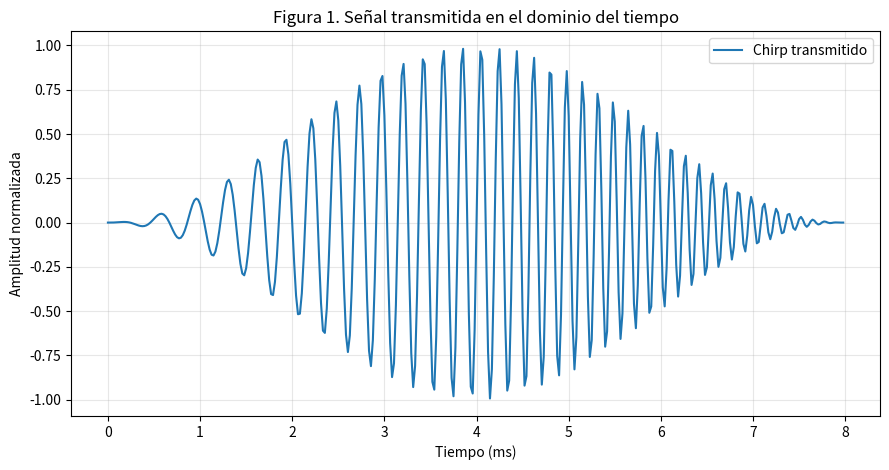
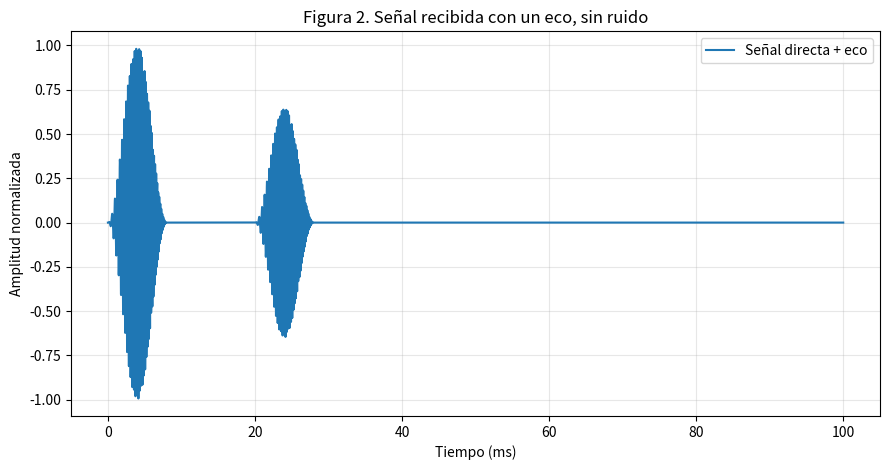
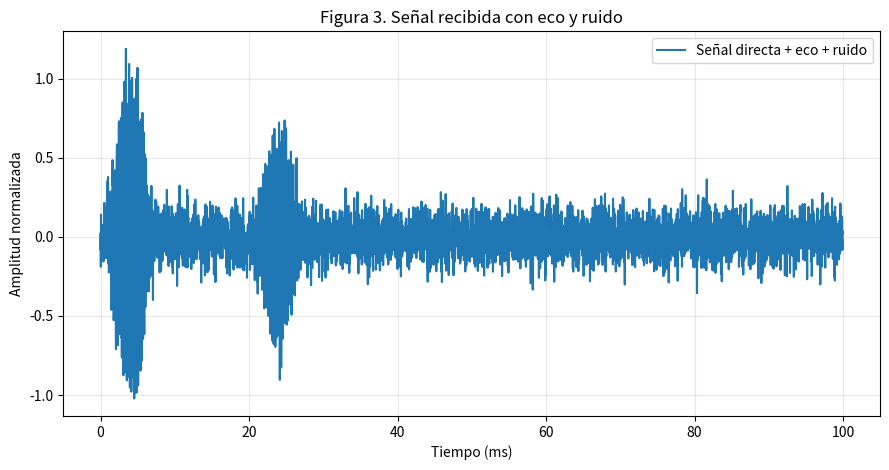
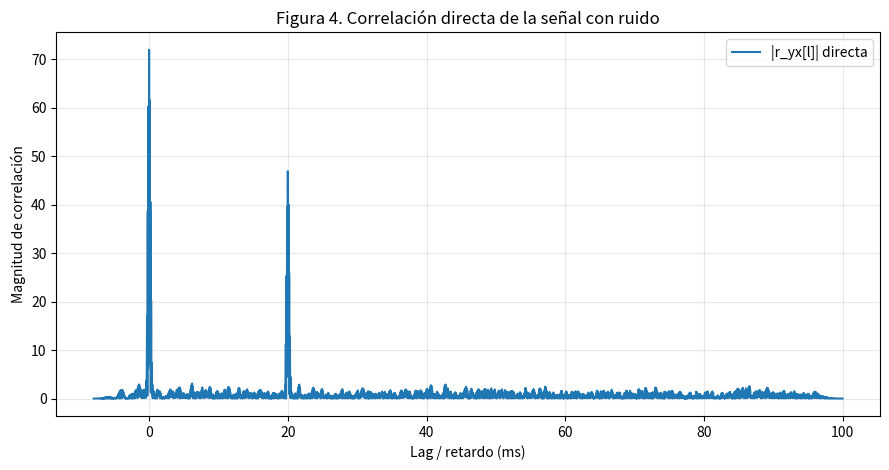
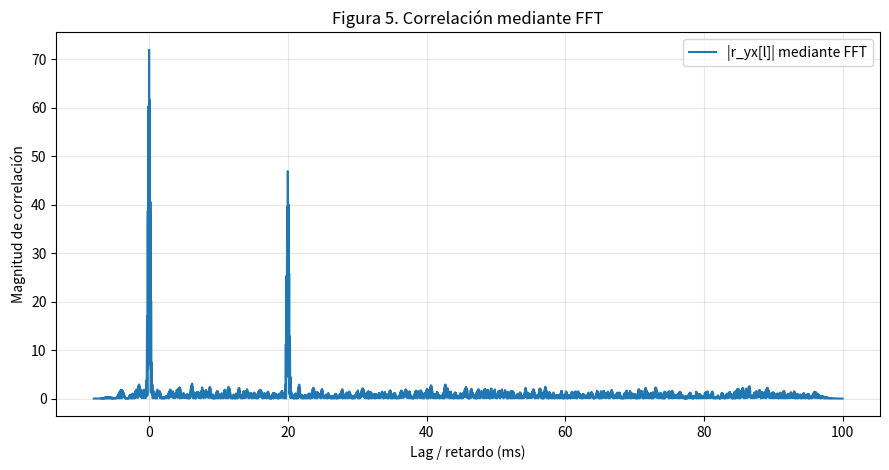
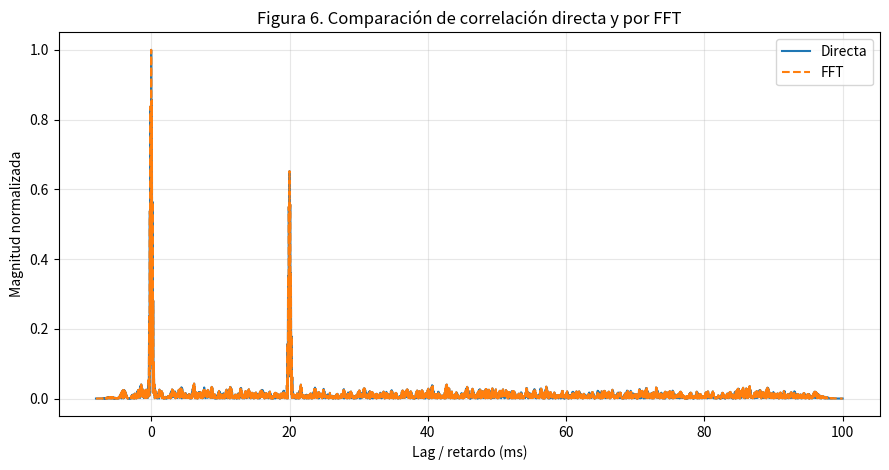
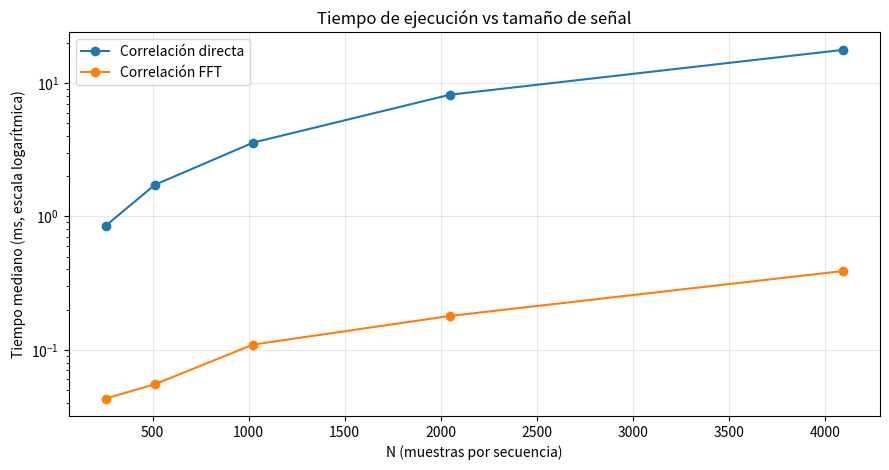
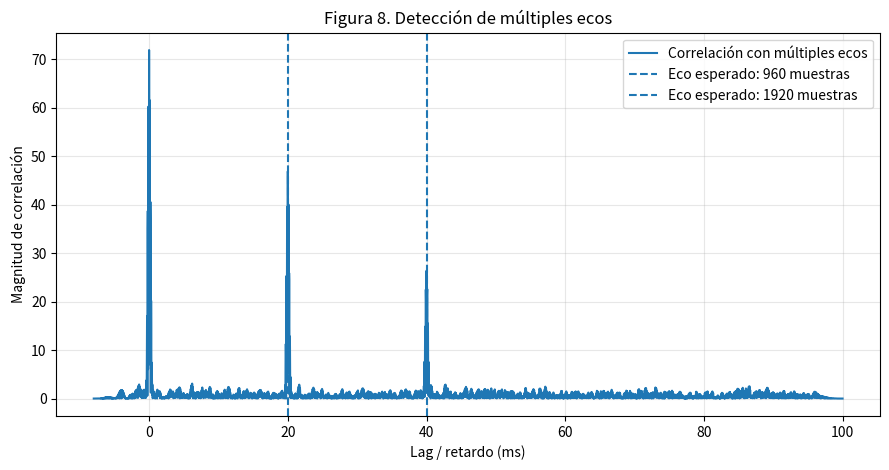
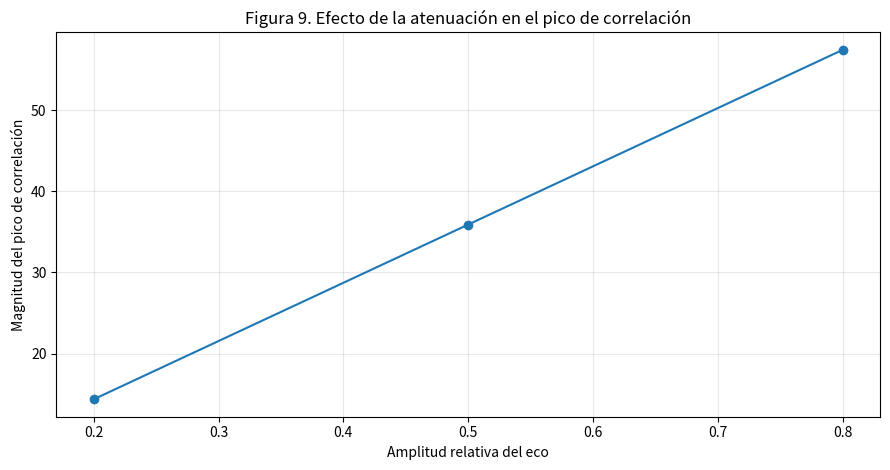

Recreate these plots in Python, in order.
"""
Convencion de correlacion usada:
    r_yx[l] = sum_n y[n+l] * conj(x[n])
De esta forma, un eco y[n] = a*x[n-D] produce un pico en lag l = +D.
"""

from pathlib import Path
import csv
import time
import numpy as np
import matplotlib.pyplot as plt



# Parametros globales del experimento
FS = 48_000                 # Hz
DURACION_CHIRP = 8e-3       # s
F_INICIAL = 2_000           # Hz
F_FINAL = 8_000             # Hz
AMPLITUD_TX = 1.0
DURACION_REGISTRO = 0.100   # s
RETARDO_1 = 0.020           # s -> 960 muestras a 48 kHz
RETARDO_2 = 0.040           # s -> 1920 muestras a 48 kHz
AMPLITUD_ECO_1 = 0.65
AMPLITUD_ECO_2 = 0.35
RUIDO_STD = 0.10
SEMILLA = 2026
VELOCIDAD_SONIDO = 343.0    # m/s, solo para relacionar retardo con distancia


# Generacion y simulacion de senales
def generar_senal(fs=FS, duracion=DURACION_CHIRP, f0=F_INICIAL,
                  f1=F_FINAL, amplitud=AMPLITUD_TX):
    """Genera un chirp lineal  f0 -> f1  con ventana de Hann."""
    n_muestras = int(round(fs * duracion))
    t = np.arange(n_muestras) / fs
    duracion_real = n_muestras / fs
    pendiente = (f1 - f0) / duracion_real
    fase = 2.0 * np.pi * (f0 * t + 0.5 * pendiente * t**2)

    # La ventana suaviza los bordes y reduce discontinuidades/esparcimiento espectral.
    ventana = np.hanning(n_muestras)
    x = amplitud * ventana * np.sin(fase)
    return t, x

def agregar_eco(y, x, retardo_muestras, amplitud):
    """Suma a y una copia retardada y atenuada de x."""
    inicio = int(retardo_muestras)
    fin = inicio + len(x)
    if inicio < 0 or fin > len(y):
        raise ValueError("El eco no cabe dentro del registro recibido.")
    y[inicio:fin] += amplitud * x
    return y

def agregar_ruido(y, std=RUIDO_STD, semilla=SEMILLA):
    """Agrega ruido blanco gaussiano reproducible."""
    rng = np.random.default_rng(semilla)
    return y + rng.normal(0.0, std, size=len(y))

def simular_recibida(x, n_total, ecos, ruido_std=0.0,
                     amplitud_directa=1.0, semilla=SEMILLA):
    """
    Construye:
        y[n] = b0*x[n] + sum_i ai*x[n-Di] + w[n]

    ecos: iterable de tuplas (retardo_muestras, amplitud)
    """
    y = np.zeros(n_total, dtype=float)
    if len(x) > n_total:
        raise ValueError("La referencia transmitida no cabe en el registro.")

    # Senal directa, colocada en lag 0.
    y[:len(x)] += amplitud_directa * x

    for retardo, amplitud in ecos:
        agregar_eco(y, x, retardo, amplitud)

    if ruido_std > 0:
        y = agregar_ruido(y, ruido_std, semilla)

    return y


# Correlacion directa y por FFT
def correlacion_directa(y, x):
    """
    Correlacion cruzada lineal implementada de forma educativa.

    Convencion:
        r_yx[l] = sum_n y[n+l] * conj(x[n])

    El algoritmo recorre todos los lags y calcula solo la zona que se solapa.
    No utiliza np.correlate para producir el resultado.
    """
    y = np.asarray(y)
    x = np.asarray(x)
    ny = len(y)
    nx = len(x)

    lags = np.arange(-(nx - 1), ny)
    dtype = np.result_type(y, x, np.complex128)
    r = np.empty(len(lags), dtype=dtype)

    for i, lag in enumerate(lags):
        # Indices de y que tienen una muestra correspondiente en x.
        y_inicio = max(0, lag)
        y_fin = min(ny, nx + lag)
        x_inicio = y_inicio - lag
        x_fin = y_fin - lag

        # np.vdot conjuga el primer argumento: sum conj(x)*y.
        r[i] = np.vdot(x[x_inicio:x_fin], y[y_inicio:y_fin])

    return np.real_if_close(r), lags

def siguiente_potencia_de_2(n):
    """Retorna la menor potencia de 2 mayor o igual que n."""
    if n < 1:
        raise ValueError("n debe ser positivo")
    return 1 << (int(n) - 1).bit_length()

def correlacion_fft(y, x):
    """
    Correlacion lineal mediante FFT usando el teorema de convolucion.

    Como:
        r_yx[l] = y[n] * conj(x[-n])

    se calcula:
        IFFT( FFT(y) * FFT(conj(reverse(x))) )

    Para evitar correlacion circular se usa zero-padding con Nfft >= Ny+Nx-1.
    Los lags devueltos son exactamente los mismos que en correlacion_directa.
    """
    y = np.asarray(y)
    x = np.asarray(x)

    longitud_lineal = len(y) + len(x) - 1
    nfft = siguiente_potencia_de_2(longitud_lineal)

    referencia_invertida = np.conj(x[::-1])
    Y = np.fft.fft(y, n=nfft)
    H = np.fft.fft(referencia_invertida, n=nfft)
    r = np.fft.ifft(Y * H)[:longitud_lineal]

    lags = np.arange(-(len(x) - 1), len(y))
    return np.real_if_close(r), lags


def correlacion_numpy(y, x):
    """Correlacion de biblioteca usada solo como validacion independiente."""
    r = np.correlate(y, x, mode="full")
    lags = np.arange(-(len(x) - 1), len(y))
    return r, lags

# Estimacion de retardos y deteccion de multiples ecos
def estimar_retardo(r, lags, fs, lag_minimo=1):
    """
    Busca el mayor pico de |r| a partir de lag_minimo.
    lag_minimo permite excluir la componente directa de lag 0.
    """
    mascara = lags >= lag_minimo
    if not np.any(mascara):
        raise ValueError("No hay lags dentro del intervalo solicitado.")

    r_busqueda = np.abs(r[mascara])
    lags_busqueda = lags[mascara]
    i = int(np.argmax(r_busqueda))
    retardo_muestras = int(lags_busqueda[i])
    retardo_s = retardo_muestras / fs
    pico = float(r_busqueda[i])
    return retardo_muestras, retardo_s, pico

def detectar_multiples_ecos(r, lags, cantidad, lag_minimo,
                             separacion_minima):
    """
    Selecciona los picos de mayor magnitud aplicando supresion por distancia.
    Evita seleccionar varias veces el lobulo del mismo eco.
    """
    magnitud = np.abs(r)
    candidatos = np.where(lags >= lag_minimo)[0]
    orden = candidatos[np.argsort(magnitud[candidatos])[::-1]]

    seleccionados = []
    for idx in orden:
        lag = int(lags[idx])
        if all(abs(lag - lag_sel) >= separacion_minima
               for lag_sel, _ in seleccionados):
            seleccionados.append((lag, float(magnitud[idx])))
            if len(seleccionados) == cantidad:
                break

    return sorted(seleccionados, key=lambda par: par[0])

def distancia_desde_retardo(retardo_s, velocidad=VELOCIDAD_SONIDO):
    """Distancia monostatica d = v_s*tau/2."""
    return velocidad * retardo_s / 2.0


# Medicion de rendimiento
def medir_tiempo(funcion, *args, repeticiones=7):
    """Mide mediana de tiempo con calentamiento previo."""
    funcion(*args)  # warm-up
    tiempos = []
    for _ in range(repeticiones):
        t0 = time.perf_counter()
        funcion(*args)
        tiempos.append(time.perf_counter() - t0)
    return float(np.median(tiempos))

def comparar_tiempos(tamanos=(256, 512, 1024, 2048, 4096),
                      repeticiones=7, semilla=SEMILLA):
    """Compara correlacion directa y FFT para secuencias de igual longitud N."""
    rng = np.random.default_rng(semilla)
    filas = []

    for n in tamanos:
        x = rng.normal(size=n)
        y = rng.normal(size=n)

        t_directa = medir_tiempo(correlacion_directa, y, x,
                                 repeticiones=repeticiones)
        t_fft = medir_tiempo(correlacion_fft, y, x,
                             repeticiones=repeticiones)

        filas.append({
            "N": int(n),
            "directa_ms": 1000.0 * t_directa,
            "fft_ms": 1000.0 * t_fft,
            "speedup": t_directa / t_fft,
        })

    return filas


# Utilidades de salida
def guardar_csv(ruta, filas, columnas):
    with open(ruta, "w", newline="", encoding="utf-8") as f:
        writer = csv.DictWriter(f, fieldnames=columnas)
        writer.writeheader()
        writer.writerows(filas)

def nueva_figura():
    plt.figure(figsize=(9, 4.8))

def guardar_figura(ruta):
    plt.tight_layout()
    plt.savefig(ruta, dpi=180, bbox_inches="tight")
    plt.close()

def graficar_resultados(carpeta, fs, x, y_sin_ruido, y_ruido,
                        r_dir_ruido, r_fft_ruido, lags,
                        r_multi, lags_multi, retardos_multi,
                        tabla_tiempos, amplitudes, picos_amplitud):
    """Genera las figuras principales solicitadas para el PDF."""
    tx_ms = 1000.0 * np.arange(len(x)) / fs
    ty_ms = 1000.0 * np.arange(len(y_ruido)) / fs
    lags_ms = 1000.0 * lags / fs

    # Figura 1 - senal transmitida
    nueva_figura()
    plt.plot(tx_ms, x, label="Chirp transmitido")
    plt.title("Figura 1. Señal transmitida en el dominio del tiempo")
    plt.xlabel("Tiempo (ms)")
    plt.ylabel("Amplitud normalizada")
    plt.grid(True, alpha=0.3)
    plt.legend()
    guardar_figura(carpeta / "fig01_senal_transmitida.png")

    # Figura 2 - recibida con eco sin ruido
    nueva_figura()
    plt.plot(ty_ms, y_sin_ruido, label="Señal directa + eco")
    plt.title("Figura 2. Señal recibida con un eco, sin ruido")
    plt.xlabel("Tiempo (ms)")
    plt.ylabel("Amplitud normalizada")
    plt.grid(True, alpha=0.3)
    plt.legend()
    guardar_figura(carpeta / "fig02_recibida_sin_ruido.png")

    # Figura 3 - recibida con ruido
    nueva_figura()
    plt.plot(ty_ms, y_ruido, label="Señal directa + eco + ruido")
    plt.title("Figura 3. Señal recibida con eco y ruido")
    plt.xlabel("Tiempo (ms)")
    plt.ylabel("Amplitud normalizada")
    plt.grid(True, alpha=0.3)
    plt.legend()
    guardar_figura(carpeta / "fig03_recibida_con_ruido.png")

    # Figura 4 - correlacion directa
    nueva_figura()
    plt.plot(lags_ms, np.abs(r_dir_ruido), label="|r_yx[l]| directa")
    plt.title("Figura 4. Correlación directa de la señal con ruido")
    plt.xlabel("Lag / retardo (ms)")
    plt.ylabel("Magnitud de correlación")
    plt.grid(True, alpha=0.3)
    plt.legend()
    guardar_figura(carpeta / "fig04_correlacion_directa.png")

    # Figura 5 - correlacion FFT
    nueva_figura()
    plt.plot(lags_ms, np.abs(r_fft_ruido), label="|r_yx[l]| mediante FFT")
    plt.title("Figura 5. Correlación mediante FFT")
    plt.xlabel("Lag / retardo (ms)")
    plt.ylabel("Magnitud de correlación")
    plt.grid(True, alpha=0.3)
    plt.legend()
    guardar_figura(carpeta / "fig05_correlacion_fft.png")

    # Figura 6 - comparacion directa vs FFT
    normalizador = max(np.max(np.abs(r_dir_ruido)), 1e-15)
    nueva_figura()
    plt.plot(lags_ms, np.abs(r_dir_ruido) / normalizador,
             label="Directa")
    plt.plot(lags_ms, np.abs(r_fft_ruido) / normalizador,
             linestyle="--", label="FFT")
    plt.title("Figura 6. Comparación de correlación directa y por FFT")
    plt.xlabel("Lag / retardo (ms)")
    plt.ylabel("Magnitud normalizada")
    plt.grid(True, alpha=0.3)
    plt.legend()
    guardar_figura(carpeta / "fig06_comparacion_correlaciones.png")

    # Figura 7 - rendimiento
    n_vals = [fila["N"] for fila in tabla_tiempos]
    t_dir = [fila["directa_ms"] for fila in tabla_tiempos]
    t_fft = [fila["fft_ms"] for fila in tabla_tiempos]
    nueva_figura()
    plt.plot(n_vals, t_dir, marker="o", label="Correlación directa")
    plt.plot(n_vals, t_fft, marker="o", label="Correlación FFT")
    plt.yscale("log")
    plt.title("Tiempo de ejecución vs tamaño de señal")
    plt.xlabel("N (muestras por secuencia)")
    plt.ylabel("Tiempo mediano (ms, escala logarítmica)")
    plt.grid(True, alpha=0.3)
    plt.legend()
    guardar_figura(carpeta / "fig07_tiempos.png")

    # Figura 8 - multiples ecos
    lags_multi_ms = 1000.0 * lags_multi / fs
    nueva_figura()
    plt.plot(lags_multi_ms, np.abs(r_multi), label="Correlación con múltiples ecos")
    for retardo in retardos_multi:
        plt.axvline(1000.0 * retardo / fs, linestyle="--",
                    label=f"Eco esperado: {retardo} muestras")
    plt.title("Figura 8. Detección de múltiples ecos")
    plt.xlabel("Lag / retardo (ms)")
    plt.ylabel("Magnitud de correlación")
    plt.grid(True, alpha=0.3)
    plt.legend()
    guardar_figura(carpeta / "fig08_multiples_ecos.png")

    # Figura 9 - efecto de amplitud del eco
    nueva_figura()
    plt.plot(amplitudes, picos_amplitud, marker="o")
    plt.title("Figura 9. Efecto de la atenuación en el pico de correlación")
    plt.xlabel("Amplitud relativa del eco")
    plt.ylabel("Magnitud del pico de correlación")
    plt.grid(True, alpha=0.3)
    guardar_figura(carpeta / "fig09_efecto_amplitud.png")


def imprimir_tabla_resultados(filas):
    print("\nRESULTADOS DE RETARDO")
    print("-" * 92)
    print(f"{'Experimento':<24} {'Metodo':<10} {'Real':>8} {'Estim.':>8} "
          f"{'Error':>8} {'tau (ms)':>10} {'d* (m)':>10}")
    print("-" * 92)
    for f in filas:
        print(f"{f['experimento']:<24} {f['metodo']:<10} "
              f"{f['retardo_real_muestras']:>8d} {f['retardo_estimado_muestras']:>8d} "
              f"{f['error_muestras']:>8d} {f['retardo_estimado_ms']:>10.3f} "
              f"{f['distancia_m']:>10.3f}")
    print("* d calculada solo como conexion con el radar: d = 343*tau/2.")


def imprimir_tabla_tiempos(filas):
    print("\nCOMPARACION DE TIEMPOS")
    print("-" * 60)
    print(f"{'N':>7} {'Directa (ms)':>15} {'FFT (ms)':>12} {'Speedup':>10}")
    print("-" * 60)
    for f in filas:
        print(f"{f['N']:>7d} {f['directa_ms']:>15.6f} "
              f"{f['fft_ms']:>12.6f} {f['speedup']:>10.2f}")


# Programa principal
def main():
    carpeta = Path("resultados_ecos")
    carpeta.mkdir(parents=True, exist_ok=True)

    # 1) Referencia transmitida
    _, x = generar_senal()
    n_total = int(round(FS * DURACION_REGISTRO))
    d1 = int(round(FS * RETARDO_1))
    d2 = int(round(FS * RETARDO_2))

    # Se excluye del buscador de ecos la zona ocupada por la senal directa.
    lag_minimo_eco = len(x)

    # Experimento 1: un eco sin ruido
    y1 = simular_recibida(
        x, n_total,
        ecos=[(d1, AMPLITUD_ECO_1)],
        ruido_std=0.0,
    )
    r1_dir, lags1 = correlacion_directa(y1, x)
    r1_fft, lags1f = correlacion_fft(y1, x)

    # Experimento 2: un eco con ruido
    y2 = simular_recibida(
        x, n_total,
        ecos=[(d1, AMPLITUD_ECO_1)],
        ruido_std=RUIDO_STD,
    )
    r2_dir, lags2 = correlacion_directa(y2, x)
    r2_fft, lags2f = correlacion_fft(y2, x)

    # Experimento 3: dos ecos con ruido
    y3 = simular_recibida(
        x, n_total,
        ecos=[(d1, AMPLITUD_ECO_1), (d2, AMPLITUD_ECO_2)],
        ruido_std=RUIDO_STD,
    )
    r3_fft, lags3 = correlacion_fft(y3, x)
    ecos_estimados = detectar_multiples_ecos(
        r3_fft, lags3,
        cantidad=2,
        lag_minimo=lag_minimo_eco,
        separacion_minima=max(len(x) // 2, 1),
    )

    # Experimento 4: efecto de amplitud, sin ruido para aislar el efecto.
    amplitudes = [0.80, 0.50, 0.20]
    picos_amplitud = []
    for amp in amplitudes:
        y_amp = simular_recibida(x, n_total, [(d1, amp)], ruido_std=0.0)
        r_amp, lags_amp = correlacion_fft(y_amp, x)
        _, _, pico = estimar_retardo(r_amp, lags_amp, FS, lag_minimo_eco)
        picos_amplitud.append(pico)

    # Validaciones numericas
    r_np, lags_np = correlacion_numpy(y2, x)
    max_diff_dir_numpy = float(np.max(np.abs(r2_dir - r_np)))
    max_diff_dir_fft = float(np.max(np.abs(r2_dir - r2_fft)))

    if not np.array_equal(lags1, lags1f):
        raise RuntimeError("Los lags de correlacion directa y FFT no coinciden.")
    if not np.array_equal(lags2, lags2f):
        raise RuntimeError("Los lags del experimento con ruido no coinciden.")
    if not np.array_equal(lags2, lags_np):
        raise RuntimeError("Los lags de NumPy no coinciden con la implementacion propia.")
    if not np.allclose(r2_dir, r2_fft, atol=1e-10, rtol=1e-10):
        raise RuntimeError("Correlacion directa y FFT no son equivalentes numericamente.")
    if not np.allclose(r2_dir, r_np, atol=1e-10, rtol=1e-10):
        raise RuntimeError("La implementacion directa no coincide con numpy.correlate.")

    # Tabla de retardos: exp. 1 y 2 con ambos metodos.
    resultados = []
    for nombre, r_dir, r_fft, lags in [
        ("Sin ruido", r1_dir, r1_fft, lags1),
        ("Con ruido", r2_dir, r2_fft, lags2),
    ]:
        for metodo, r in [("Directo", r_dir), ("FFT", r_fft)]:
            d_est, tau_est, _ = estimar_retardo(r, lags, FS, lag_minimo_eco)
            resultados.append({
                "experimento": nombre,
                "metodo": metodo,
                "retardo_real_muestras": d1,
                "retardo_estimado_muestras": d_est,
                "error_muestras": d_est - d1,
                "retardo_real_ms": 1000.0 * d1 / FS,
                "retardo_estimado_ms": 1000.0 * tau_est,
                "error_ms": 1000.0 * (d_est - d1) / FS,
                "distancia_m": distancia_desde_retardo(tau_est),
            })

    # Experimento 5: tiempos directa vs FFT.
    tabla_tiempos = comparar_tiempos()

    # Guardar tablas
    guardar_csv(
        carpeta / "tabla_resultados.csv", resultados,
        ["experimento", "metodo", "retardo_real_muestras",
         "retardo_estimado_muestras", "error_muestras",
         "retardo_real_ms", "retardo_estimado_ms", "error_ms",
         "distancia_m"],
    )
    guardar_csv(
        carpeta / "tabla_tiempos.csv", tabla_tiempos,
        ["N", "directa_ms", "fft_ms", "speedup"],
    )
    tabla_amp = [
        {"amplitud_eco": amp, "pico_correlacion": pico}
        for amp, pico in zip(amplitudes, picos_amplitud)
    ]
    guardar_csv(
        carpeta / "tabla_amplitudes.csv", tabla_amp,
        ["amplitud_eco", "pico_correlacion"],
    )

    # Graficas
    graficar_resultados(
        carpeta, FS, x, y1, y2,
        r2_dir, r2_fft, lags2,
        r3_fft, lags3, [d1, d2],
        tabla_tiempos, amplitudes, picos_amplitud,
    )

    # Consola
    print("PARAMETROS PRINCIPALES")
    print(f"fs = {FS} Hz")
    print(f"Chirp = {F_INICIAL} -> {F_FINAL} Hz")
    print(f"Duracion chirp = {1000*len(x)/FS:.3f} ms ({len(x)} muestras)")
    print(f"Duracion registro = {1000*n_total/FS:.3f} ms ({n_total} muestras)")
    print(f"Eco 1 = {d1} muestras = {1000*d1/FS:.3f} ms, amplitud {AMPLITUD_ECO_1}")
    print(f"Eco 2 = {d2} muestras = {1000*d2/FS:.3f} ms, amplitud {AMPLITUD_ECO_2}")
    print(f"Ruido sigma = {RUIDO_STD}, semilla = {SEMILLA}")

    print("\nVALIDACION")
    print(f"max |directa - numpy.correlate| = {max_diff_dir_numpy:.3e}")
    print(f"max |directa - FFT|             = {max_diff_dir_fft:.3e}")

    imprimir_tabla_resultados(resultados)

    print("\nMULTIPLES ECOS (FFT)")
    for lag, pico in ecos_estimados:
        print(f"lag = {lag:4d} muestras, tau = {1000*lag/FS:7.3f} ms, "
              f"pico = {pico:.6f}")

    print("\nEFECTO DE AMPLITUD")
    for amp, pico in zip(amplitudes, picos_amplitud):
        print(f"amplitud = {amp:.2f} -> pico = {pico:.6f}")

    imprimir_tabla_tiempos(tabla_tiempos)
    print(f"\nArchivos guardados en: {carpeta.resolve()}")



def generar_grafica_espectros():
    # Recreamos la señal transmitida y la recibida con un eco y ruido.
    _, x = generar_senal()
    n_total = int(round(FS * DURACION_REGISTRO))
    d1 = int(round(FS * RETARDO_1))

    y = simular_recibida(
        x, n_total,
        ecos=[(d1, AMPLITUD_ECO_1)],
        ruido_std=RUIDO_STD,
    )

    # Igual longitud de FFT y una referencia común de magnitud.
    # La señal transmitida se completa con ceros.
    frecuencias = np.fft.rfftfreq(n_total, d=1.0 / FS)
    X = np.abs(np.fft.rfft(x, n=n_total))
    Y = np.abs(np.fft.rfft(y, n=n_total))
    referencia = max(np.max(X), 1e-15)

    carpeta = Path(__file__).resolve().parent / "resultados_ecos"
    carpeta.mkdir(parents=True, exist_ok=True)

    nueva_figura()
    plt.plot(frecuencias / 1000, X / referencia,
             label="Transmitida", linewidth=1.5)
    plt.plot(frecuencias / 1000, Y / referencia,
             label="Recibida con eco y ruido", alpha=0.7)
    plt.title("Espectros de las señales transmitida y recibida")
    plt.xlabel("Frecuencia (kHz)")
    plt.ylabel("Magnitud relativa al máximo de la transmitida")
    plt.xlim(0, FS / 2000)
    plt.grid(True, alpha=0.3)
    plt.legend()

    ruta = carpeta / "fig10_espectros.png"
    guardar_figura(ruta)
    print(f"Gráfica guardada en: {ruta}")




if __name__ == "__main__":
    main()
